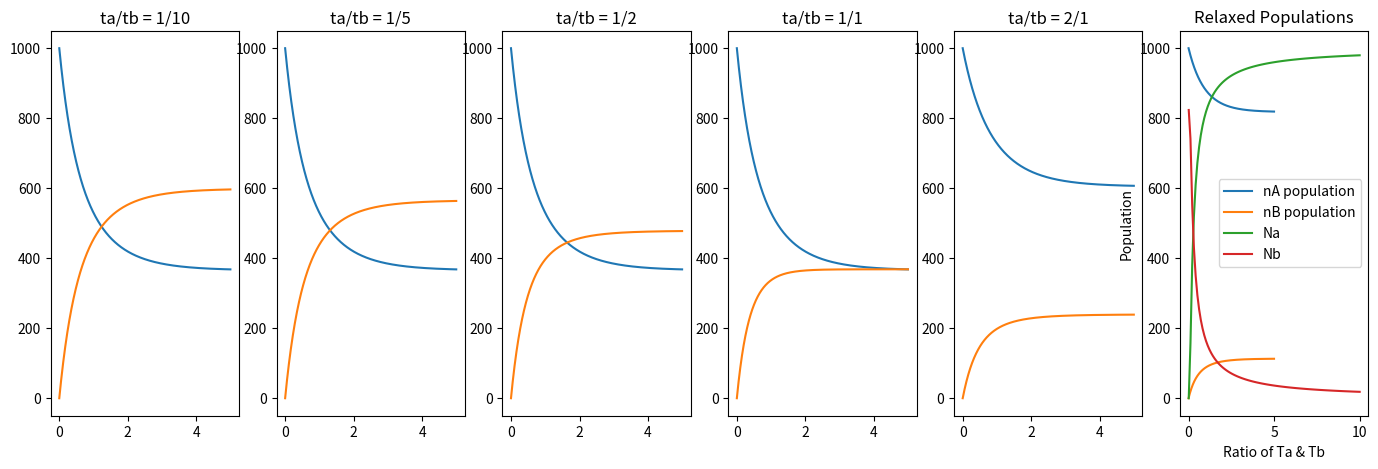

The matplotlib source for this figure:
"""
Problem 2

Coupled Radioactive Decay
"""
import numpy as np
import matplotlib.pyplot as plt


# Assume initial amounts of each nuclei
NA = 1000.
NB = 0.

# Diff eq in function
def func(n):
    # unpacking n
    na = n[0]
    nb = n[1]
    ta = n[2]
    tb = n[3]
    
    # new values of na & nb
    dna = -na/ta
    dnb = na/ta - nb/tb
    
    return np.array([dna, dnb, ta, tb], float)
    
# euler method function
def euler(f, n_init, a, b, N):
    
    # setup
    h = (b-a)/N
    n = n_init
    tpoints = np.arange(a, b, h)
    napoints = []
    nbpoints = []
    
    # actual euler method
    for t in tpoints:
        napoints.append(n[0])
        nbpoints.append(n[1])
        
        n += h*f(n)
        
    return tpoints, napoints, nbpoints

""" Plotting stuff and calling functions below this +++++++++++++++++++++"""

# function to plots stuff
def plot(t, na, nb, title):
    plt.plot(t, na, label='nA population')
    plt.plot(t, nb, label='nB population')
    plt.title(title)
    
# set fig size
plt.figure(figsize=(17,5))

# ta/tb = 1/10
R = np.array([NA, NB, 1, 10], float)
ts, nas, nbs = euler(func, R, 0, 5, 1000)
plt.subplot(1, 6, 1)
plot(ts, nas, nbs, 'ta/tb = 1/10')

# ta/tb = 1/5
R = np.array([NA, NB, 1, 5], float)
ts, nas, nbs = euler(func, R, 0, 5, 1000)
plt.subplot(1, 6, 2)
plot(ts, nas, nbs, 'ta/tb = 1/5')
    
# ta/tb = 1/2
R = np.array([NA, NB, 1, 2], float)
ts, nas, nbs = euler(func, R, 0, 5, 1000)
plt.subplot(1, 6, 3)
plot(ts, nas, nbs, 'ta/tb = 1/2')

# ta/tb = 1/1
R = np.array([NA, NB, 1, 1], float)
ts, nas, nbs = euler(func, R, 0, 5, 1000)
plt.subplot(1, 6, 4)
plot(ts, nas, nbs, 'ta/tb = 1/1')

# ta/tb = 2/1
R = np.array([NA, NB, 2, 1], float)
ts, nas, nbs = euler(func, R, 0, 5, 1000)
plt.subplot(1, 6, 5)
plot(ts, nas, nbs, 'ta/tb = 2/1')

# ta/tb = 5/1
R = np.array([NA, NB, 5, 1], float)
ts, nas, nbs = euler(func, R, 0, 5, 1000)
plt.subplot(1, 6, 6)
plot(ts, nas, nbs, 'ta/tb = 5/1')

plt.show()
print('''
    Generally, it appears as though the populations change more rapidly
    for smaller ratios for ta & tb. When the ratio reaches unity, there 
    is transition from relaxed nb > na to relaxed na > nb. This is easier
    visualized in the next plot
''')


""" +++++++++++++++++++++++++++++++++++++++++++++++++++++++++++++++++
What happens if we plot the population values limit
for different values of ta/tb?

That's what is happening here!
+++++++++++++++++++++++++++++++++++++++++++++++++++++++++++++++++++++""" 

# initialize some stuff
na_ends = []
nb_ends = []
t_ratios = np.linspace(.01, 10, 100)
NA, NB = 1000, 0

# loop through T ratios
for i in t_ratios:
    
    # Not sure why, but this code only works correctly
    # if I multiply each t by some scalar > 3
    # Think it has something to do with the 
    # division in the diff eq, and that it changes too
    # quickly for eulers method to handle for some values
    ta = i*5
    tb = 1.*5
    
    # initialize na & nb and call euler method
    R = np.array([NA, NB, ta, tb], float)
    ts, nas, nbs = euler(func, R, 0, 20, 1000)
    
    # append new relaxed values
    na_ends.append(nas[-1])
    nb_ends.append(nbs[-1])
    
# plotting stuff
plt.plot(t_ratios, na_ends, label='Na')
plt.plot(t_ratios, nb_ends, label='Nb')
plt.xlabel('Ratio of Ta & Tb')
plt.ylabel('Population')
plt.title('Relaxed Populations')
plt.legend()
plt.show()   